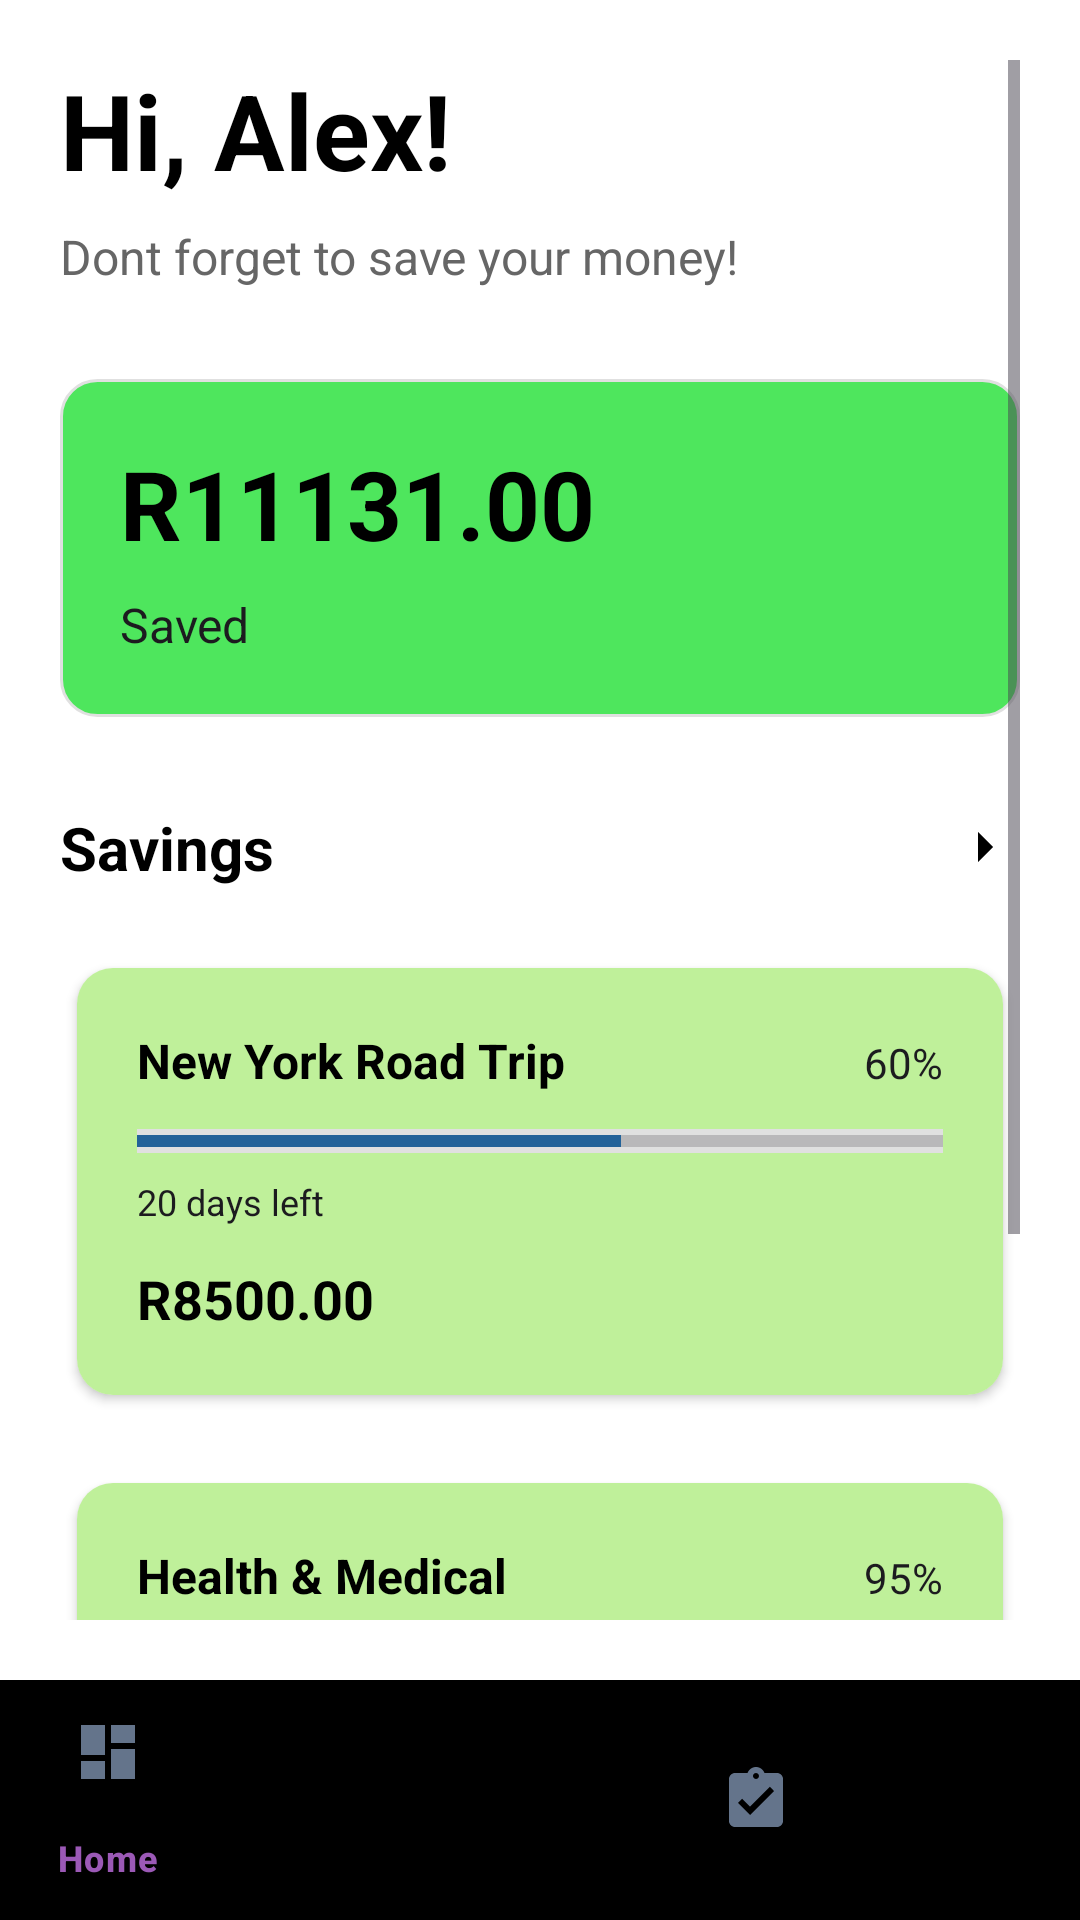

Write the Android layout XML for this screen, with the resource values it uses.
<!-- AndroidManifest.xml: application theme Base.Theme.PROG7314_Universe -->
<!-- res/layout/activity_savings_overview.xml -->
<?xml version="1.0" encoding="utf-8"?>
<LinearLayout xmlns:android="http://schemas.android.com/apk/res/android"
    xmlns:app="http://schemas.android.com/apk/res-auto"
    android:layout_width="match_parent"
    android:layout_height="match_parent"
    android:orientation="vertical"
    android:background="#FFFFFF">

    
    <ScrollView
        android:layout_width="match_parent"
        android:layout_height="0dp"
        android:layout_weight="1"
        android:padding="20dp">

        <LinearLayout
            android:layout_width="match_parent"
            android:layout_height="wrap_content"
            android:orientation="vertical">

            
            <LinearLayout
                android:layout_width="match_parent"
                android:layout_height="wrap_content"
                android:orientation="vertical"
                android:layout_marginBottom="30dp">

                <TextView
                    android:layout_width="wrap_content"
                    android:layout_height="wrap_content"
                    android:text="@string/savings_overview_greeting"
                    android:textSize="35sp"
                    android:textColor="#000000"
                    android:textStyle="bold"
                    android:layout_marginBottom="8dp" />

                <TextView
                    android:layout_width="wrap_content"
                    android:layout_height="wrap_content"
                    android:text="@string/savings_overview_reminder"
                    android:textSize="16sp"
                    android:textColor="#666666" />

            </LinearLayout>

            
            <LinearLayout
                android:layout_width="match_parent"
                android:layout_height="wrap_content"
                android:orientation="vertical"
                android:background="@drawable/savings_card_background"
                android:padding="20dp"
                android:layout_marginBottom="30dp">

                <TextView
                    android:layout_width="wrap_content"
                    android:layout_height="wrap_content"
                    android:text="@string/savings_overview_amount_placeholder"
                    android:textSize="32sp"
                    android:textColor="#000000"
                    android:textStyle="bold"
                    android:layout_marginBottom="8dp" />

                <TextView
                    android:layout_width="wrap_content"
                    android:layout_height="wrap_content"
                    android:text="@string/savings_saved_label"
                    android:textSize="16sp"
                    android:textColor="@color/on_surface" />

            </LinearLayout>

            
            <LinearLayout
                android:layout_width="match_parent"
                android:layout_height="wrap_content"
                android:orientation="horizontal"
                android:layout_marginBottom="20dp"
                android:gravity="center_vertical">

                <TextView
                    android:layout_width="0dp"
                    android:layout_height="wrap_content"
                    android:layout_weight="1"
                    android:text="@string/savings_title"
                    android:textSize="20sp"
                    android:textColor="#000000"
                    android:textStyle="bold" />

                <ImageView
                    android:layout_width="24dp"
                    android:layout_height="24dp"
                    android:src="@drawable/ic_arrow_right" />

            </LinearLayout>

            
            <androidx.cardview.widget.CardView
                android:layout_width="match_parent"
                android:layout_height="wrap_content"
                android:layout_marginBottom="16dp"
                app:cardCornerRadius="12dp"
                app:cardElevation="2dp"
                app:cardUseCompatPadding="true">

                <LinearLayout
                    android:layout_width="match_parent"
                    android:layout_height="wrap_content"
                    android:orientation="vertical"
                    android:padding="20dp"
                    android:background="#bff09a">

                    
                    <LinearLayout
                        android:layout_width="match_parent"
                        android:layout_height="wrap_content"
                        android:orientation="horizontal"
                        android:layout_marginBottom="12dp">

                        <TextView
                            android:layout_width="0dp"
                            android:layout_height="wrap_content"
                            android:layout_weight="1"
                            android:text="@string/savings_goal_trip"
                            android:textSize="16sp"
                            android:textColor="#000000"
                            android:textStyle="bold" />

                        <TextView
                            android:layout_width="wrap_content"
                            android:layout_height="wrap_content"
                            android:text="@string/savings_progress_sixty"
                            android:textSize="14sp"
                            android:textColor="@color/on_surface" />

                    </LinearLayout>

                    
                    <ProgressBar
                        android:id="@+id/nyProgressBar"
                        style="?android:attr/progressBarStyleHorizontal"
                        android:layout_width="match_parent"
                        android:layout_height="8dp"
                        android:progress="60"
                        android:progressTint="#236299"
                        android:background="#E0E0E0"
                        android:layout_marginBottom="8dp" />

                    
                    <TextView
                        android:layout_width="wrap_content"
                        android:layout_height="wrap_content"
                        android:text="@string/savings_days_left_twenty"
                        android:textSize="12sp"
                        android:textColor="@color/on_surface"
                        android:layout_marginBottom="12dp" />

                    
                    <TextView
                        android:layout_width="wrap_content"
                        android:layout_height="wrap_content"
                        android:text="@string/savings_goal_amount_one"
                        android:textSize="18sp"
                        android:textColor="#000000"
                        android:textStyle="bold" />

                </LinearLayout>

            </androidx.cardview.widget.CardView>

            
            <androidx.cardview.widget.CardView
                android:layout_width="match_parent"
                android:layout_height="wrap_content"
                app:cardCornerRadius="12dp"
                app:cardElevation="2dp"
                app:cardUseCompatPadding="true">

                <LinearLayout
                    android:layout_width="match_parent"
                    android:layout_height="wrap_content"
                    android:orientation="vertical"
                    android:padding="20dp"
                    android:background="#bff09a">

                    
                    <LinearLayout
                        android:layout_width="match_parent"
                        android:layout_height="wrap_content"
                        android:orientation="horizontal"
                        android:layout_marginBottom="12dp">

                        <TextView
                            android:layout_width="0dp"
                            android:layout_height="wrap_content"
                            android:layout_weight="1"
                            android:text="@string/savings_goal_health"
                            android:textSize="16sp"
                            android:textColor="#000000"
                            android:textStyle="bold" />

                        <TextView
                            android:layout_width="wrap_content"
                            android:layout_height="wrap_content"
                            android:text="@string/savings_progress_ninetyfive"
                            android:textSize="14sp"
                            android:textColor="@color/on_surface" />

                    </LinearLayout>

                    
                    <ProgressBar
                        android:id="@+id/hmProgressBar"
                        style="?android:attr/progressBarStyleHorizontal"
                        android:layout_width="match_parent"
                        android:layout_height="8dp"
                        android:progress="95"
                        android:progressTint="#236299"
                        android:background="#E0E0E0"
                        android:layout_marginBottom="8dp" />

                    
                    <TextView
                        android:layout_width="wrap_content"
                        android:layout_height="wrap_content"
                        android:text="@string/savings_days_left_seven"
                        android:textSize="12sp"
                        android:textColor="@color/on_surface"
                        android:layout_marginBottom="12dp" />

                    
                    <TextView
                        android:layout_width="wrap_content"
                        android:layout_height="wrap_content"
                        android:text="@string/savings_goal_amount_two"
                        android:textSize="18sp"
                        android:textColor="#000000"
                        android:textStyle="bold" />

                </LinearLayout>

            </androidx.cardview.widget.CardView>

            
            <LinearLayout
                android:layout_width="match_parent"
                android:layout_height="wrap_content"
                android:orientation="horizontal"
                android:layout_marginTop="15dp"
                android:layout_marginBottom="32dp">

                <com.google.android.material.button.MaterialButton
                    android:id="@+id/btnManageSavings"
                    android:layout_width="0dp"
                    android:layout_height="wrap_content"
                    android:layout_weight="1"
                    android:layout_marginEnd="8dp"
                    android:backgroundTint="#12BFA2"
                    android:text="@string/savings_manage_button"
                    android:textAllCaps="false"
                    android:textColor="#FFFFFF"
                    android:textSize="16sp"
                    android:padding="12dp"
                    style="@style/Widget.Material3.Button" />

            </LinearLayout>

        </LinearLayout>
    </ScrollView>

    
    <com.google.android.material.bottomnavigation.BottomNavigationView
        android:id="@+id/bottomNavigationView"
        android:layout_width="match_parent"
        android:layout_height="wrap_content"
        android:background="@drawable/rounded_bottom_nav"
        app:itemIconTint="@drawable/bottom_nav_icon_colour"
        app:itemTextColor="@drawable/bottom_nav_text_color"
        app:menu="@menu/bottom_navigation_menu" />

</LinearLayout>
<!-- resources referenced by this layout -->
<resources>
  <color name="on_surface">#1C1B1F</color>
  <!-- drawable bottom_nav_text_color (drawable) -->
  <?xml version="1.0" encoding="utf-8"?>
  <selector xmlns:android="http://schemas.android.com/apk/res/android">
      <item android:color="#9B59B6" android:state_checked="true" />
      <item android:color="#666666" android:state_checked="false" />
  </selector>
  <!-- drawable ic_arrow_right (drawable) -->
  <vector xmlns:android="http://schemas.android.com/apk/res/android"
      android:width="24dp"
      android:height="24dp"
      android:viewportWidth="24"
      android:viewportHeight="24"
      android:tint="#000000">
      <path
          android:fillColor="@android:color/white"
          android:pathData="M10,17l5,-5l-5,-5v10z"/>
  </vector>
  <!-- drawable savings_card_background (drawable) -->
  <?xml version="1.0" encoding="utf-8"?>
  <shape xmlns:android="http://schemas.android.com/apk/res/android">
      <solid android:color="#4ee65d" />
      <corners android:radius="12dp" />
      <stroke
          android:width="1dp"
          android:color="#E0E0E0" />
  </shape>
  <string name="savings_days_left_seven">7 days left</string>
  <string name="savings_days_left_twenty">20 days left</string>
  <string name="savings_goal_amount_one">R8500.00</string>
  <string name="savings_goal_amount_two">R2,631.00</string>
  <string name="savings_goal_health">Health &amp; Medical</string>
  <string name="savings_goal_trip">New York Road Trip</string>
  <string name="savings_manage_button">Manage</string>
  <string name="savings_overview_amount_placeholder">R11131.00</string>
  <string name="savings_overview_greeting">Hi, Alex!</string>
  <string name="savings_overview_reminder">Dont forget to save your money!</string>
  <string name="savings_progress_ninetyfive">95%</string>
  <string name="savings_progress_sixty">60%</string>
  <string name="savings_saved_label">Saved</string>
  <string name="savings_title">Savings</string>
  <style name="Base.Theme.PROG7314_Universe" parent="Theme.Material3.DayNight.NoActionBar">
          
          
      </style>
</resources>
